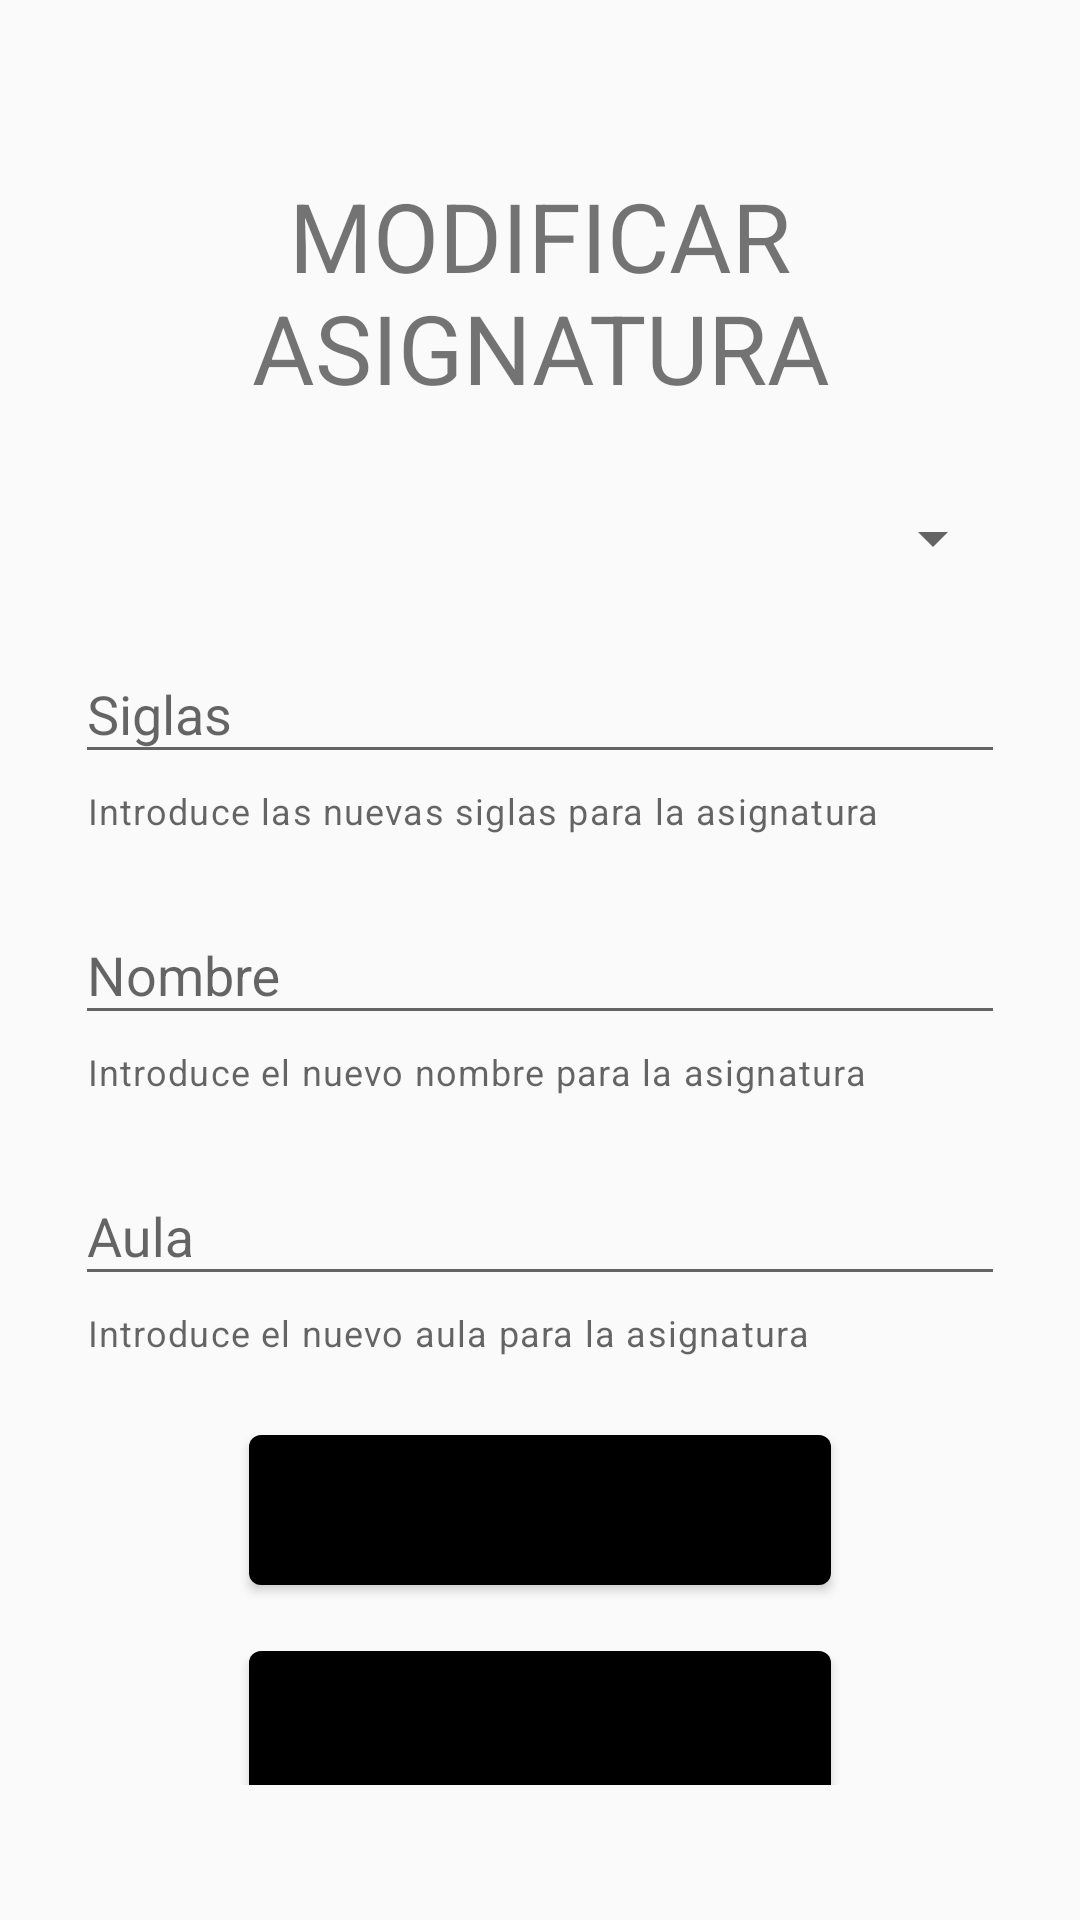

Here is an Android app screen rendered from its layout file. Give the layout XML and the strings, colors and styles it references.
<!-- AndroidManifest.xml: application theme Theme.AppCompat.Light.DarkActionBar -->
<!-- res/layout/activity_modificar_asignatura.xml -->
<?xml version="1.0" encoding="utf-8"?>
<LinearLayout xmlns:android="http://schemas.android.com/apk/res/android"
    xmlns:app="http://schemas.android.com/apk/res-auto"
    xmlns:tools="http://schemas.android.com/tools"
    android:layout_width="match_parent"
    android:layout_height="match_parent"
    tools:context=".ModificarAsignatura"
    android:padding="25sp"
    android:orientation="vertical">

    <TextView
        android:id="@+id/textViewTituloModificarAsignatura"
        android:layout_width="wrap_content"
        android:layout_height="wrap_content"
        android:text="@string/textViex_titulo_modificar_asignatura"
        android:textSize="32sp"
        android:textAlignment="center"
        android:layout_gravity="center"
        android:layout_marginTop="32dp"
        app:layout_constraintBottom_toBottomOf="parent"
        app:layout_constraintEnd_toEndOf="parent"
        app:layout_constraintHorizontal_bias="0.508"
        app:layout_constraintStart_toStartOf="parent"
        app:layout_constraintTop_toTopOf="parent"
        app:layout_constraintVertical_bias="0.054" />

    <LinearLayout
        android:layout_width="match_parent"
        android:layout_height="wrap_content"
        android:layout_marginTop="10sp"
        android:layout_marginBottom="20sp"
        android:orientation="vertical">

        <Spinner
            android:id="@+id/spinnerModificarAsignatura"
            android:layout_width="match_parent"
            android:layout_height="wrap_content"
            android:layout_marginTop="20sp"
            android:layout_marginBottom="20sp"
            app:layout_constraintEnd_toEndOf="parent"
            app:layout_constraintStart_toStartOf="parent"
            app:layout_constraintTop_toBottomOf="@+id/textViewTituloModificarAsignatura" />

        <com.google.android.material.textfield.TextInputLayout
            android:id="@+id/editTextModificarSiglasAsignatura"
            android:layout_width="match_parent"
            android:layout_height="wrap_content"
            app:theme="@style/Theme.MaterialComponents.Light"
            app:endIconMode="clear_text"
            app:hintTextColor="@color/texto_item"
            app:boxStrokeColor="@color/texto_item"
            android:layout_marginBottom="20sp"
            android:ems="10"
            android:hint="@string/editText_modificar_siglas_asignatura"
            app:helperText="@string/helperText_siglas_modificar_asignatura"
            style="@style/Widget.MaterialComponents.TextInputLayout.OutlinedBox"
            app:layout_constraintBottom_toBottomOf="parent"
            app:layout_constraintEnd_toEndOf="parent"
            app:layout_constraintHorizontal_bias="0.47"
            app:layout_constraintStart_toStartOf="parent"
            app:layout_constraintVertical_bias="0.634">

            <com.google.android.material.textfield.TextInputEditText
                android:layout_width="match_parent"
                android:layout_height="wrap_content"
                android:inputType="textPersonName"
                app:layout_constraintBottom_toTopOf="@+id/spinnerModificarAsignatura"
                app:layout_constraintEnd_toEndOf="parent"
                app:layout_constraintHorizontal_bias="0.458"
                app:layout_constraintStart_toStartOf="parent"
                app:layout_constraintTop_toBottomOf="@+id/editTextModificarDescripcionAsignatura"
                app:layout_constraintVertical_bias="0.841" />

        </com.google.android.material.textfield.TextInputLayout>

        <com.google.android.material.textfield.TextInputLayout
            android:id="@+id/editTextModificarNombreAlumno"
            android:layout_width="match_parent"
            android:layout_height="wrap_content"
            app:theme="@style/Theme.MaterialComponents.Light"
            app:endIconMode="clear_text"
            app:hintTextColor="@color/texto_item"
            app:boxStrokeColor="@color/texto_item"
            android:layout_marginBottom="20sp"
            android:ems="10"
            android:hint="@string/editText_modificar_descripcion_asignatura"
            app:helperText="@string/helperText_nombre_modificar_asignatura"
            style="@style/Widget.MaterialComponents.TextInputLayout.OutlinedBox"
            app:layout_constraintBottom_toBottomOf="parent"
            app:layout_constraintEnd_toEndOf="parent"
            app:layout_constraintHorizontal_bias="0.47"
            app:layout_constraintStart_toStartOf="parent"
            app:layout_constraintVertical_bias="0.634">

            <com.google.android.material.textfield.TextInputEditText
                android:layout_width="match_parent"
                android:layout_height="wrap_content"
                android:inputType="textPersonName"
                app:layout_constraintBottom_toTopOf="@+id/editTextModificarSiglasAsignatura"
                app:layout_constraintEnd_toEndOf="parent"
                app:layout_constraintHorizontal_bias="0.458"
                app:layout_constraintStart_toStartOf="parent"
                app:layout_constraintTop_toBottomOf="@+id/editTextModificarAulaAsignatura"
                app:layout_constraintVertical_bias="0.841" />

        </com.google.android.material.textfield.TextInputLayout>

        <com.google.android.material.textfield.TextInputLayout
            android:id="@+id/editTextModificarAulaAsignatura"
            android:layout_width="match_parent"
            android:layout_height="wrap_content"
            app:theme="@style/Theme.MaterialComponents.Light"
            app:endIconMode="clear_text"
            app:hintTextColor="@color/texto_item"
            app:boxStrokeColor="@color/texto_item"
            android:layout_marginBottom="20sp"
            android:ems="10"
            android:hint="@string/editText_modificar_aula_asignatura"
            app:helperText="@string/helperText_aula_modificar_asignatura"
            style="@style/Widget.MaterialComponents.TextInputLayout.OutlinedBox"
            app:layout_constraintBottom_toBottomOf="parent"
            app:layout_constraintEnd_toEndOf="parent"
            app:layout_constraintHorizontal_bias="0.47"
            app:layout_constraintStart_toStartOf="parent"
            app:layout_constraintVertical_bias="0.634">

            <com.google.android.material.textfield.TextInputEditText
                android:layout_width="match_parent"
                android:layout_height="wrap_content"
                android:inputType="textPersonName"
                app:layout_constraintBottom_toTopOf="@+id/editTextModificarDescripcionAsignatura"
                app:layout_constraintEnd_toEndOf="parent"
                app:layout_constraintHorizontal_bias="0.458"
                app:layout_constraintStart_toStartOf="parent"
                app:layout_constraintTop_toBottomOf="@+id/buttonModificarAsignatura"
                app:layout_constraintVertical_bias="0.841" />

        </com.google.android.material.textfield.TextInputLayout>

        <com.google.android.material.button.MaterialButton
            android:id="@+id/buttonModificarAsignatura"
            android:layout_width="194dp"
            android:layout_height="62dp"
            android:layout_gravity="center"
            android:layout_marginBottom="10sp"
            android:onClick="Modificar"
            android:text="@string/button_modificar_asignatura"
            android:textAppearance="@style/TextAppearance.AppCompat.Large"
            app:backgroundTint="@color/color_fondo"
            app:layout_constraintBottom_toTopOf="@+id/editTextModificarAulaAsignaturar"
            app:layout_constraintEnd_toEndOf="parent"
            app:layout_constraintHorizontal_bias="0.458"
            app:layout_constraintStart_toStartOf="parent"
            app:layout_constraintTop_toBottomOf="@+id/buttonCancelarAnadirProfesor"
            app:layout_constraintVertical_bias="0.841"
            app:theme="@style/Theme.MaterialComponents" />

        <com.google.android.material.button.MaterialButton
            android:id="@+id/buttonCancelarModificarAsignatura"
            android:layout_width="194dp"
            android:layout_height="62dp"
            android:layout_gravity="center"
            android:layout_marginBottom="20sp"
            android:onClick="Cancelar"
            android:text="@string/button_cancelar_modificar_asignatura"
            android:textAppearance="@style/TextAppearance.AppCompat.Large"
            app:backgroundTint="@color/color_fondo"
            app:layout_constraintBottom_toTopOf="@+id/buttonModificarAsignatura"
            app:layout_constraintEnd_toEndOf="parent"
            app:layout_constraintHorizontal_bias="0.458"
            app:layout_constraintStart_toStartOf="parent"
            app:layout_constraintTop_toBottomOf="parent"
            app:layout_constraintVertical_bias="0.841"
            app:theme="@style/Theme.MaterialComponents" />

    </LinearLayout>
</LinearLayout>
<!-- resources referenced by this layout -->
<resources>
  <color name="color_fondo">#BDBDBD</color>
  <color name="texto_item">#000000</color>
  <string name="button_cancelar_modificar_asignatura">CANCELAR</string>
  <string name="button_modificar_asignatura">MODIFICAR</string>
  <string name="editText_modificar_aula_asignatura">Aula</string>
  <string name="editText_modificar_descripcion_asignatura">Nombre</string>
  <string name="editText_modificar_siglas_asignatura">Siglas</string>
  <string name="helperText_aula_modificar_asignatura">Introduce el nuevo aula para la asignatura</string>
  <string name="helperText_nombre_modificar_asignatura">Introduce el nuevo nombre para la asignatura</string>
  <string name="helperText_siglas_modificar_asignatura">Introduce las nuevas siglas para la asignatura</string>
  <string name="textViex_titulo_modificar_asignatura">MODIFICAR ASIGNATURA</string>
</resources>
